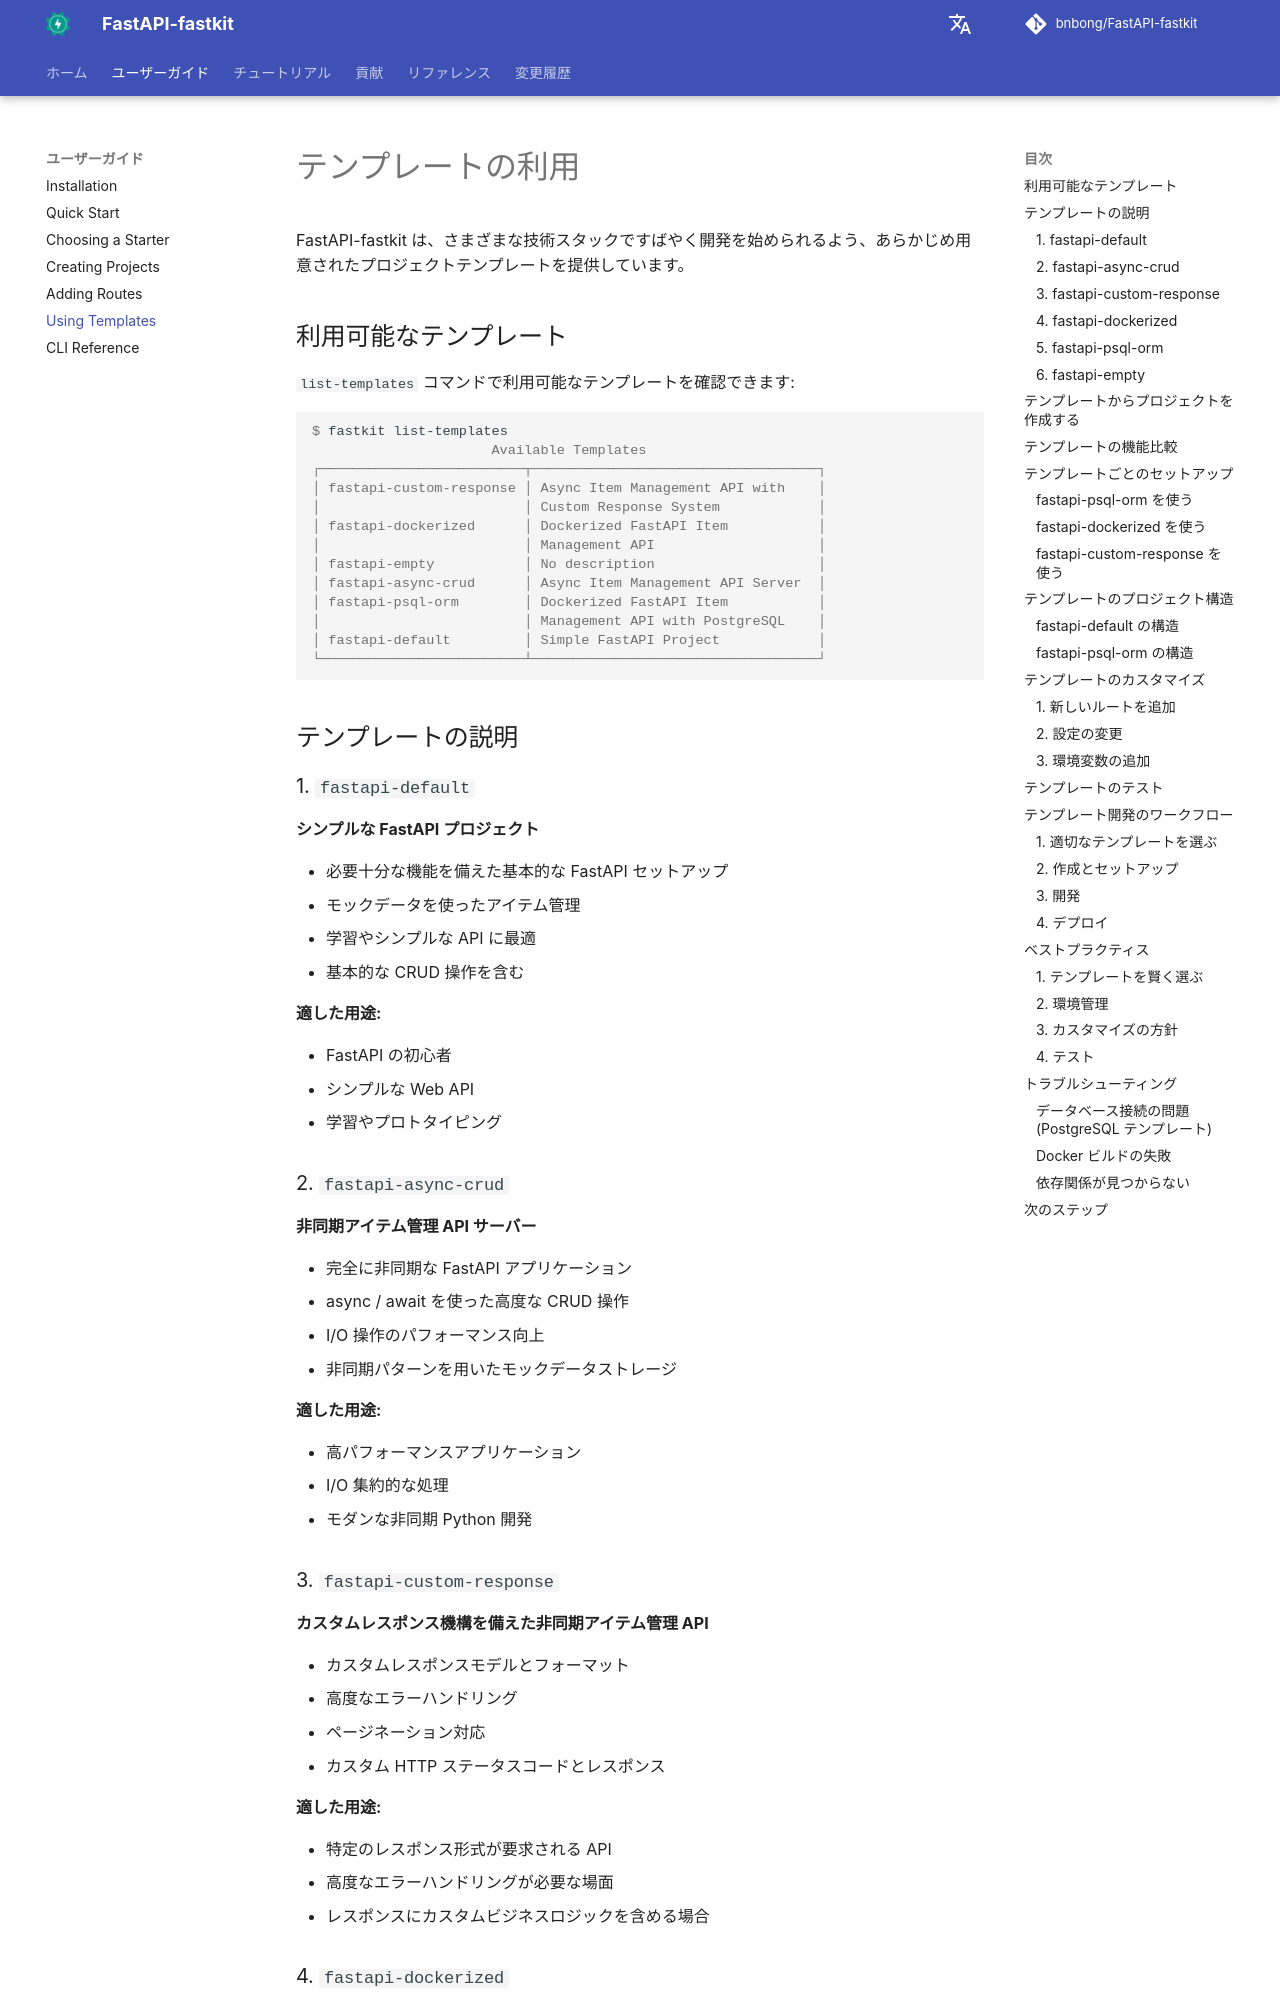

repository: bnbong/FastAPI-fastkit · page: ja/user-guide/using-templates/index.html · generator: mkdocs

# テンプレートの利用

FastAPI-fastkit は、さまざまな技術スタックですばやく開発を始められるよう、あらかじめ用意されたプロジェクトテンプレートを提供しています。

## 利用可能なテンプレート

`list-templates` コマンドで利用可能なテンプレートを確認できます:

<div class="termy">

```console
$ fastkit list-templates
                      Available Templates
┌─────────────────────────┬───────────────────────────────────┐
│ fastapi-custom-response │ Async Item Management API with    │
│                         │ Custom Response System            │
│ fastapi-dockerized      │ Dockerized FastAPI Item           │
│                         │ Management API                    │
│ fastapi-empty           │ No description                    │
│ fastapi-async-crud      │ Async Item Management API Server  │
│ fastapi-psql-orm        │ Dockerized FastAPI Item           │
│                         │ Management API with PostgreSQL    │
│ fastapi-default         │ Simple FastAPI Project            │
└─────────────────────────┴───────────────────────────────────┘
```

</div>

## テンプレートの説明

### 1. `fastapi-default`

**シンプルな FastAPI プロジェクト**

- 必要十分な機能を備えた基本的な FastAPI セットアップ
- モックデータを使ったアイテム管理
- 学習やシンプルな API に最適
- 基本的な CRUD 操作を含む

**適した用途:**

- FastAPI の初心者
- シンプルな Web API
- 学習やプロトタイピング

### 2. `fastapi-async-crud`

**非同期アイテム管理 API サーバー**

- 完全に非同期な FastAPI アプリケーション
- async / await を使った高度な CRUD 操作
- I/O 操作のパフォーマンス向上
- 非同期パターンを用いたモックデータストレージ

**適した用途:**

- 高パフォーマンスアプリケーション
- I/O 集約的な処理
- モダンな非同期 Python 開発

### 3. `fastapi-custom-response`

**カスタムレスポンス機構を備えた非同期アイテム管理 API**

- カスタムレスポンスモデルとフォーマット
- 高度なエラーハンドリング
- ページネーション対応
- カスタム HTTP ステータスコードとレスポンス

**適した用途:**

- 特定のレスポンス形式が要求される API
- 高度なエラーハンドリングが必要な場面
- レスポンスにカスタムビジネスロジックを含める場合

### 4. `fastapi-dockerized`

**Docker 化された FastAPI アイテム管理 API**

- 完全な Docker コンテナ化
- 本番運用向けのデプロイ構成
- マルチステージ Docker ビルド
- 環境ベースの設定

**適した用途:**

- 本番デプロイ
- コンテナ化された環境
- DevOps と CI/CD パイプライン
